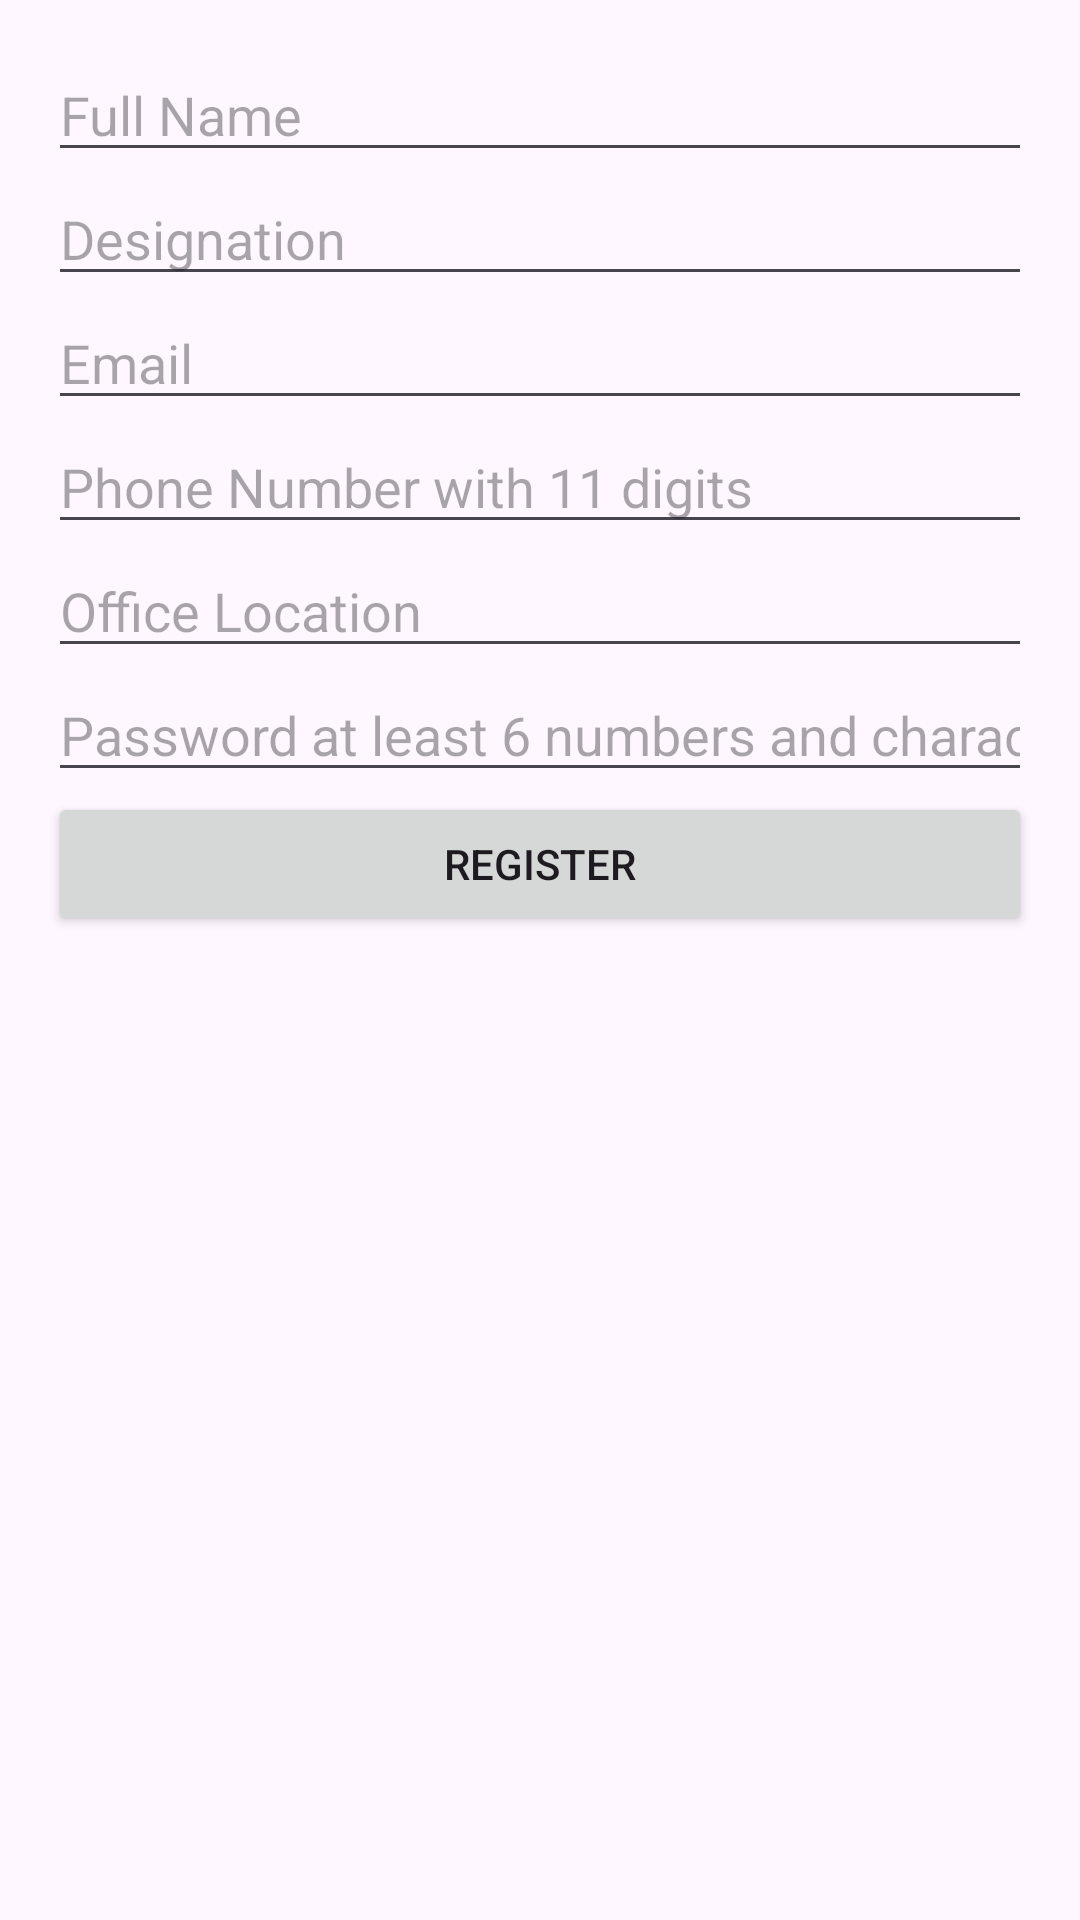

Here is an Android app screen rendered from its layout file. Give the layout XML and the strings, colors and styles it references.
<!-- AndroidManifest.xml: application theme Theme.PolicyQuiz -->
<!-- res/layout/activity_main.xml -->
<?xml version="1.0" encoding="utf-8"?>
<ScrollView xmlns:android="http://schemas.android.com/apk/res/android"
    android:layout_width="match_parent"
    android:layout_height="match_parent">

    <LinearLayout
        android:layout_width="match_parent"
        android:layout_height="wrap_content"
        android:orientation="vertical"
        android:padding="16dp"
        android:gravity="center">

        <EditText
            android:id="@+id/nameEditText"
            android:layout_width="match_parent"
            android:layout_height="wrap_content"
            android:hint="Full Name" />

        <EditText
            android:id="@+id/designationEditText"
            android:layout_width="match_parent"
            android:layout_height="wrap_content"
            android:hint="Designation" />

        <EditText
            android:id="@+id/emailEditText"
            android:layout_width="match_parent"
            android:layout_height="wrap_content"
            android:hint="Email"
            android:inputType="textEmailAddress" />

        <EditText
            android:id="@+id/phoneEditText"
            android:layout_width="match_parent"
            android:layout_height="wrap_content"
            android:maxLength="11"
            android:hint="Phone Number with 11 digits"
            android:inputType="phone" />

        <EditText
            android:id="@+id/locationEditText"
            android:layout_width="match_parent"
            android:layout_height="wrap_content"
            android:hint="Office Location" />

        <EditText
            android:id="@+id/passwordEditText"
            android:layout_width="match_parent"
            android:layout_height="wrap_content"
            android:hint="Password at least 6 numbers and characters"
            android:inputType="textPassword" />

        <Button
            android:id="@+id/registerButton"
            android:layout_width="match_parent"
            android:layout_height="wrap_content"
            android:text="Register" />
    </LinearLayout>
</ScrollView>
<!-- resources referenced by this layout -->
<resources>
  <style name="Theme.PolicyQuiz" parent="Base.Theme.PolicyQuiz" />
  <style name="Base.Theme.PolicyQuiz" parent="Theme.Material3.DayNight.NoActionBar">
          
          
      </style>
</resources>
